Photos from the image-classification dataset "enhance_then_resize" in the GitHub repository brandonlch2904/Brain_Tumour_Detection. Its 4 classes are: glioma tumor, meningioma tumor, no tumor, pituitary tumor.

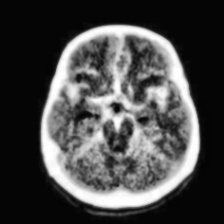
Label: no tumor

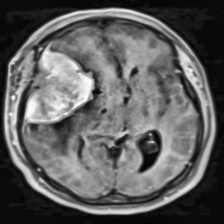
Label: meningioma tumor

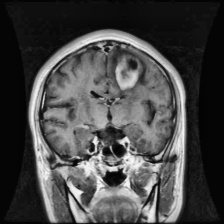
Label: glioma tumor

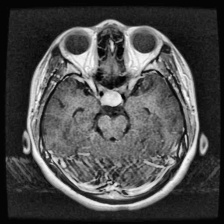
Label: pituitary tumor

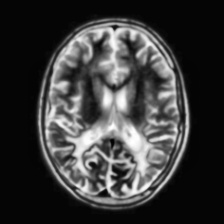
Label: no tumor

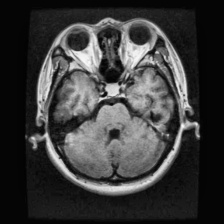
Label: pituitary tumor
